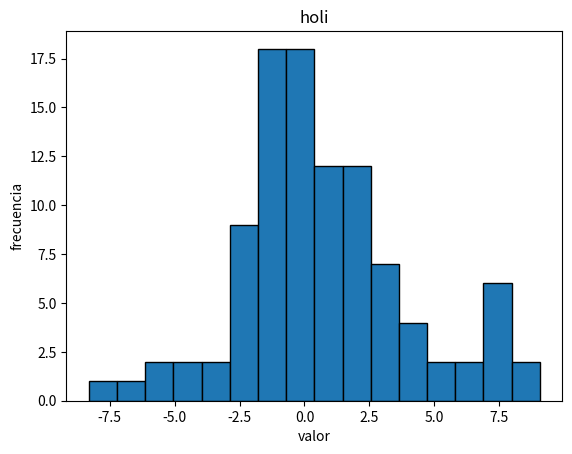

This chart was generated by the following Python code: (Note: this script raises an exception after producing the figure.)
import numpy as np
from typing import Literal
import matplotlib.pyplot as plt
from matplotlib.figure import Figure


SIGMA_LEVEL:int=6

def validate_generate_variable(low:float, high:float, n_samples:int, distribution:str)->None:
    if low>high:
        raise ValueError("low should be equal or lower than high")
    
    if type(n_samples)!=int:
        raise TypeError("n samples must be an integer >0")
    
    if distribution not in ["uniform","normal","triangular"]:
        raise ValueError(f"{distribution} is not a valid distribution")


def generate_variable(low:float,
                      high:float,
                      n_samples:int,
                      distribution:str) -> np.ndarray:

    validate_generate_variable(low,high,n_samples, distribution)
    
    if distribution=="uniform":
        return np.random.uniform(low,high,n_samples)
    elif distribution=="normal":
        avg = (high+low)/2
        stdv = (high-low)/SIGMA_LEVEL
        return np.random.normal(loc=avg,scale=stdv,size=n_samples)
    else:
        return np.random.triangular(left=low, mode=(high+low)/2, right=high, size=n_samples)


def generate_histogram(data:np.ndarray, title:str, bins:int=16, save:bool=False) ->Figure:
    fig, ax = plt.subplots()
    ax.hist(data, bins=bins, edgecolor='black')
    ax.set_title(title)
    ax.set_xlabel("valor")
    ax.set_ylabel("frecuencia")
    # plt.close(fig)  # Prevents automatic display in some environments
    print(type(fig))
    print(type(ax))
    if save:
        fig.savefig(f"img/{title}_hist.png")
    return fig


if __name__=="__main__":
    n:int = 100
    var_1 = generate_variable(-1,1,n,"uniform")
    var_2 = generate_variable(-10,10,n,"uniform")

    res = var_1 * var_2
    fig = generate_histogram(res,"holi")
    fig.savefig("img/histogram.png")
    